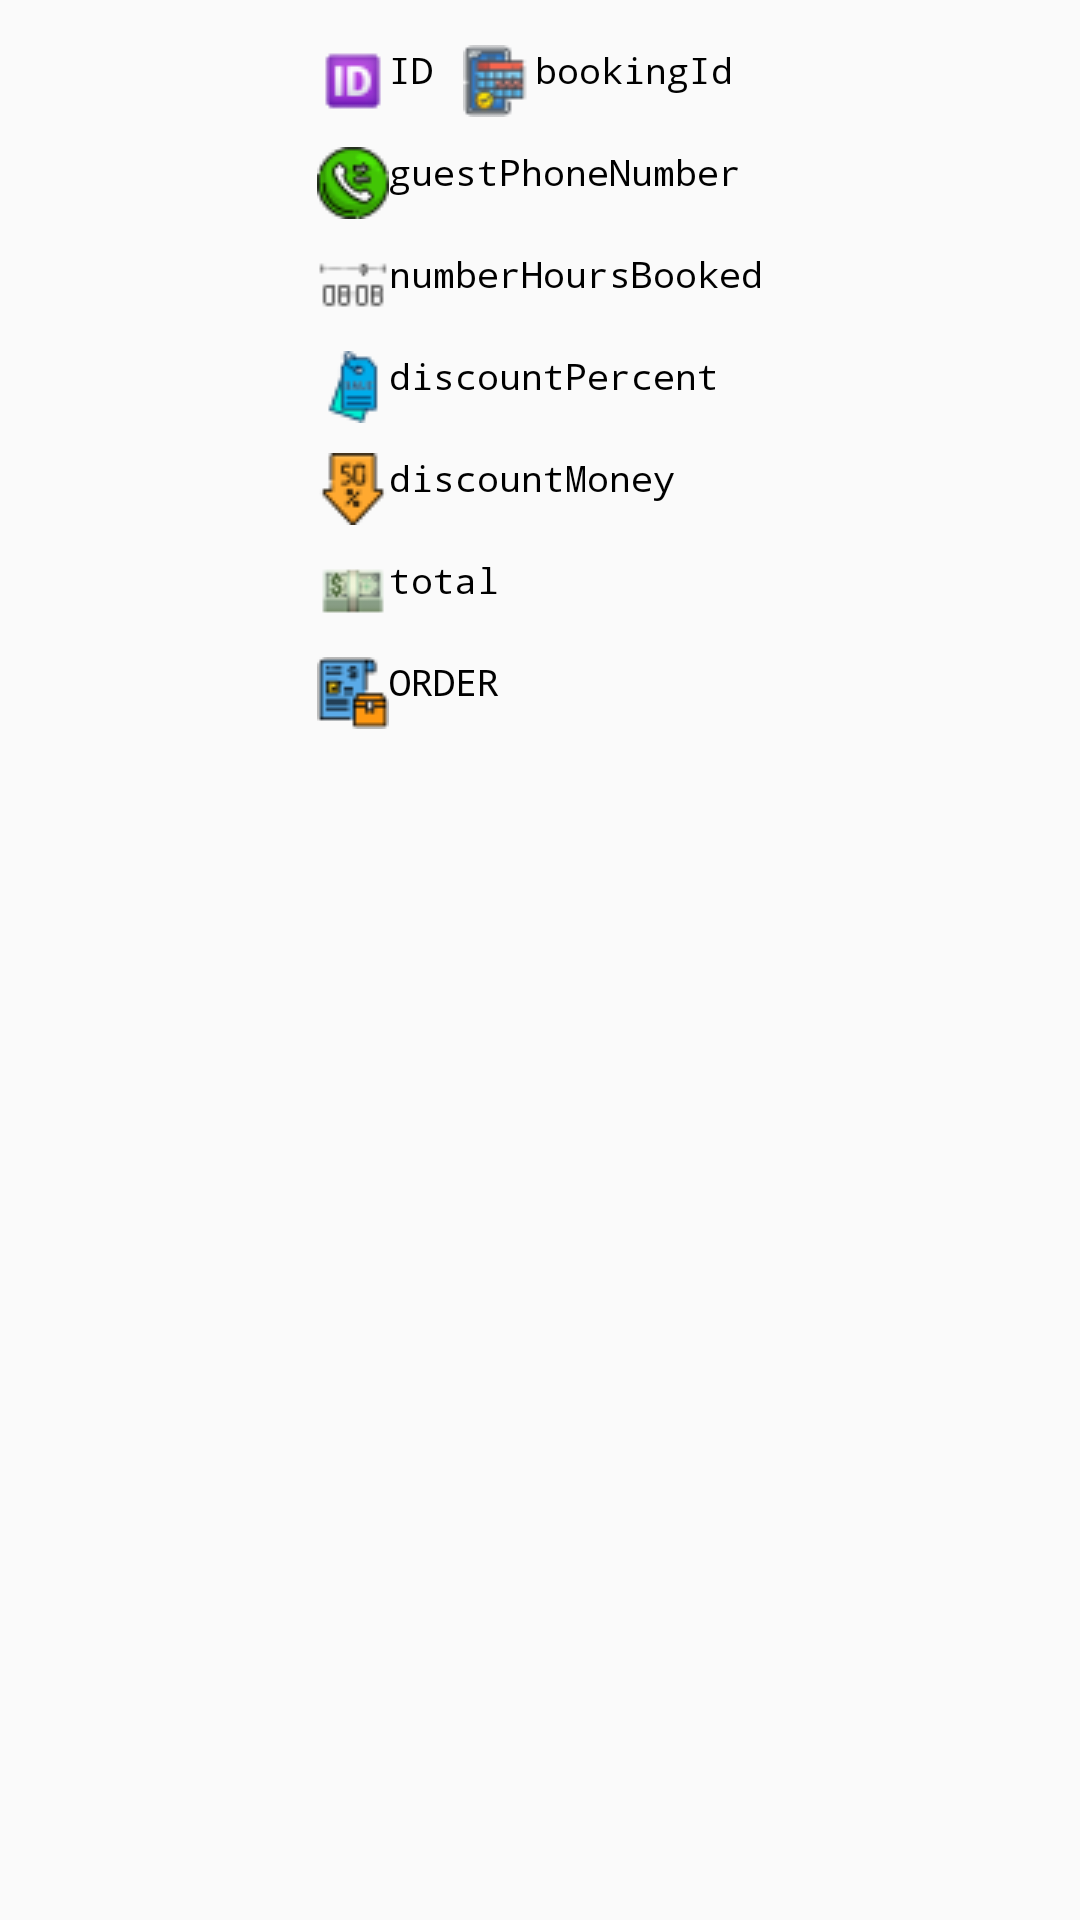

Layout XML and referenced resources for this Android screen:
<!-- AndroidManifest.xml: application theme Theme.Karama -->
<!-- res/layout/payment_bill.xml -->
<?xml version="1.0" encoding="utf-8"?>
<RelativeLayout xmlns:android="http://schemas.android.com/apk/res/android"
    android:layout_gravity="center"
    android:layout_width="match_parent"
    android:layout_height="match_parent">
    <RelativeLayout
        android:layout_marginTop="10dp"
        android:layout_centerHorizontal="true"
        android:layout_gravity="center"
        android:layout_width="wrap_content"
        android:layout_height="wrap_content">

        <TextView
            android:id="@+id/id"
            android:drawableLeft="@drawable/id_24"
            android:layout_width="wrap_content"
            android:layout_height="wrap_content"
            android:layout_margin="5dp"
            android:text="ID" />

        <TextView
            android:id="@+id/bookingId"
            android:layout_width="wrap_content"
            android:layout_height="wrap_content"
            android:layout_marginStart="5dp"
            android:layout_marginTop="5dp"
            android:layout_marginEnd="5dp"
            android:layout_marginBottom="5dp"
            android:layout_toEndOf="@+id/id"
            android:drawableLeft="@drawable/booking_24"
            android:text="bookingId" />

        <TextView
            android:id="@+id/guestPhoneNumber"
            android:layout_width="wrap_content"
            android:layout_height="wrap_content"
            android:layout_below="@+id/bookingId"
            android:layout_marginStart="5dp"
            android:layout_marginTop="5dp"
            android:layout_marginEnd="5dp"
            android:layout_marginBottom="5dp"
            android:drawableLeft="@drawable/phone_24"
            android:text="guestPhoneNumber" />

        <TextView
            android:id="@+id/numberHoursBooked"
            android:layout_width="wrap_content"
            android:layout_height="wrap_content"
            android:layout_below="@+id/guestPhoneNumber"
            android:layout_marginStart="5dp"
            android:layout_marginTop="5dp"
            android:layout_marginEnd="5dp"
            android:layout_marginBottom="5dp"
            android:drawableLeft="@drawable/timeline_24"
            android:text="numberHoursBooked" />

        <TextView
            android:id="@+id/discountPercent"
            android:layout_width="wrap_content"
            android:layout_height="wrap_content"
            android:layout_below="@+id/numberHoursBooked"
            android:layout_marginStart="5dp"
            android:layout_marginTop="5dp"
            android:layout_marginEnd="5dp"
            android:layout_marginBottom="5dp"
            android:drawableLeft="@drawable/sale_24"
            android:text="discountPercent" />

        <TextView
            android:id="@+id/discountMoney"
            android:layout_width="wrap_content"
            android:layout_height="wrap_content"
            android:layout_below="@+id/discountPercent"
            android:layout_marginStart="5dp"
            android:layout_marginTop="5dp"
            android:layout_marginEnd="5dp"
            android:layout_marginBottom="5dp"
            android:drawableLeft="@drawable/discount_24"
            android:text="discountMoney" />

        <TextView
            android:id="@+id/total"
            android:layout_width="wrap_content"
            android:layout_height="wrap_content"
            android:layout_below="@+id/discountMoney"
            android:layout_marginStart="5dp"
            android:layout_marginTop="5dp"
            android:layout_marginEnd="5dp"
            android:layout_marginBottom="5dp"
            android:drawableLeft="@drawable/dolla_24"
            android:text="total" />

        <TextView
            android:id="@+id/order"
            android:layout_width="wrap_content"
            android:layout_height="wrap_content"
            android:layout_below="@+id/total"
            android:layout_marginStart="5dp"
            android:layout_marginTop="5dp"
            android:layout_marginEnd="5dp"
            android:layout_marginBottom="5dp"
            android:drawableLeft="@drawable/order_24"
            android:text="ORDER" />

        <androidx.recyclerview.widget.RecyclerView
            android:id="@+id/rcv_order"
            android:layout_width="wrap_content"
            android:layout_height="wrap_content"
            android:layout_below="@+id/order" />
    </RelativeLayout>
</RelativeLayout>
<!-- resources referenced by this layout -->
<resources>
  <!-- drawable booking_24: png bitmap (drawable, 1223 bytes) -->
  <!-- drawable discount_24: png bitmap (drawable, 1042 bytes) -->
  <!-- drawable dolla_24: png bitmap (drawable, 842 bytes) -->
  <!-- drawable id_24: png bitmap (drawable, 854 bytes) -->
  <!-- drawable order_24: png bitmap (drawable, 963 bytes) -->
  <!-- drawable phone_24: png bitmap (drawable, 1538 bytes) -->
  <!-- drawable sale_24: png bitmap (drawable, 921 bytes) -->
  <!-- drawable timeline_24: png bitmap (drawable, 335 bytes) -->
  <style name="Theme.Karama" parent="Theme.AppCompat.Light.DarkActionBar">
          
          <item name="colorPrimary">@color/purple_500</item>
          <item name="colorPrimaryVariant">@color/purple_700</item>
          <item name="colorOnPrimary">@color/white</item>
          
          <item name="colorSecondary">@color/teal_200</item>
          <item name="colorSecondaryVariant">@color/teal_700</item>
          <item name="colorOnSecondary">@color/black</item>
          
          <item name="android:statusBarColor" tools:targetApi="l">?attr/colorPrimaryVariant</item>
          
          <item name="android:textViewStyle">@style/RobotoTextViewStyle</item>
          <item name="android:buttonStyle">@style/RobotoButtonStyle</item>
      </style>
  <color name="purple_500">#FF6200EE</color>
  <color name="purple_700">#FF3700B3</color>
  <color name="white">#F4F5F8</color>
  <color name="teal_200">#FF03DAC5</color>
  <color name="teal_700">#FF018786</color>
  <color name="black">#FF000000</color>
  <style name="RobotoTextViewStyle" parent="android:Widget.TextView">
          <item name="android:fontFamily">monospace</item>
          <item name="android:textColor">@color/black</item>
          <item name="android:textSize">12dp</item>
      </style>
  <style name="RobotoButtonStyle" parent="android:Widget.Holo.Button">
          <item name="android:fontFamily">serif-monospace</item>
      </style>
</resources>
